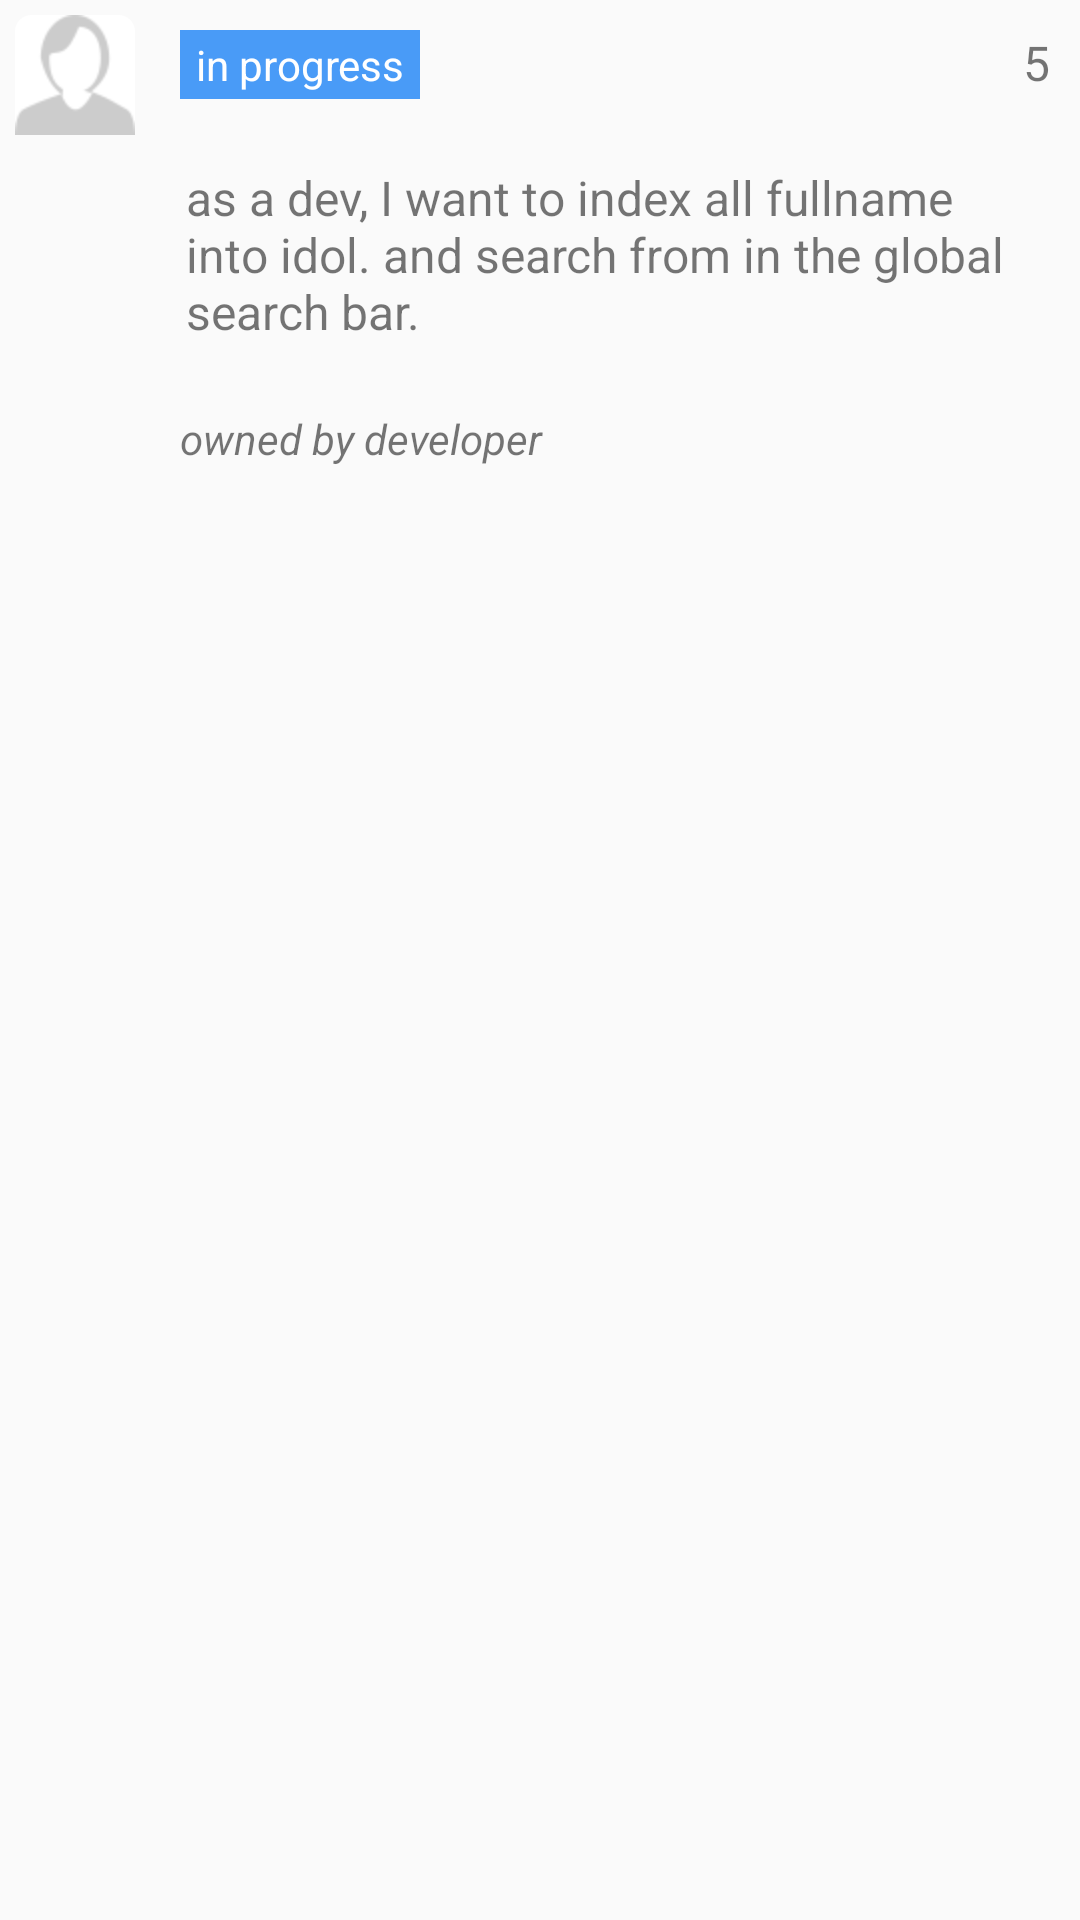

This screen was rendered from an Android layout file. Write that file and the resources it references.
<!-- AndroidManifest.xml: application theme AppTheme -->
<!-- res/layout/task_item.xml -->
<?xml version="1.0" encoding="utf-8"?>
<RelativeLayout xmlns:android="http://schemas.android.com/apk/res/android"
                android:layout_width="match_parent"
                android:layout_height="wrap_content">

    <ImageView
            android:id="@+id/task_avatar"
            android:layout_height="40dp"
            android:layout_width="40dp"
            android:background="@drawable/login_picture_bg"
            android:contentDescription="@string/app_name"
            android:layout_margin="5dp"
            android:scaleType="fitXY"
            android:src="@drawable/default_avatar"/>

    <LinearLayout android:layout_width="match_parent"
                  android:layout_height="wrap_content"
                  android:layout_toRightOf="@+id/task_avatar"
                  android:orientation="vertical">
        <RelativeLayout
                android:layout_width="match_parent"
                android:layout_height="wrap_content"
                android:orientation="horizontal">
            <TextView
                    android:layout_margin="10dp"
                    android:id="@+id/task_status"
                    android:layout_width="80dp"
                    android:padding="2dp"
                    android:gravity="center"
                    android:layout_height="wrap_content"
                    android:text="in progress"
                    android:textColor="@color/whites"
                    android:background="@color/blue"
                    android:textSize="14sp"/>
            <LinearLayout android:layout_width="wrap_content"
                          android:layout_height="wrap_content"
                          android:layout_alignParentRight="true"
                          android:layout_marginRight="10dp">

                <ImageView
                        android:id="@+id/iv_star"
                        android:layout_marginTop="12dp"
                        android:layout_marginRight="10dp"
                        android:layout_height="16dp"
                        android:layout_width="16dp"
                        android:src="@drawable/star"
                        android:contentDescription="@string/app_name"/>

                <TextView
                        android:id="@+id/task_estimated"
                        android:layout_marginTop="10dp"
                        android:layout_width="wrap_content"
                        android:layout_height="wrap_content"
                        android:text="5"
                        android:textSize="16sp"/>
            </LinearLayout>

        </RelativeLayout>


        <TextView
                android:id="@+id/task_description"
                android:layout_width="wrap_content"
                android:layout_height="wrap_content"
                android:padding="12dp"
                android:text="as a dev, I want to index all fullname into idol. and search from in the global search bar."
                android:minLines="2"
                android:textSize="16sp"/>

        <TextView
                android:id="@+id/task_assigned"
                android:layout_height="wrap_content"
                android:layout_width="match_parent"
                android:padding="10dp"
                android:textStyle="italic"
                android:text="owned by developer"
                />


    </LinearLayout>
</RelativeLayout>
<!-- resources referenced by this layout -->
<resources>
  <color name="blue">#499BF7</color>
  <color name="whites">#ffffff</color>
  <!-- drawable default_avatar: png bitmap (drawable-hdpi, 1202 bytes) -->
  <!-- drawable login_picture_bg (drawable) -->
  <?xml version="1.0" encoding="utf-8"?>
  <shape xmlns:android="http://schemas.android.com/apk/res/android" >
      <corners android:radius="5dp"/>
      <solid android:color="#ffffff"/>
      <stroke android:width="1dp" android:color="#ffffff"/>
  
  </shape>
  <string name="app_name">AGM</string>
  <style name="AppTheme" parent="AppBaseTheme">
          
      </style>
  <style name="AppBaseTheme" parent="Theme.AppCompat.Light.DarkActionBar">
          
      </style>
</resources>
